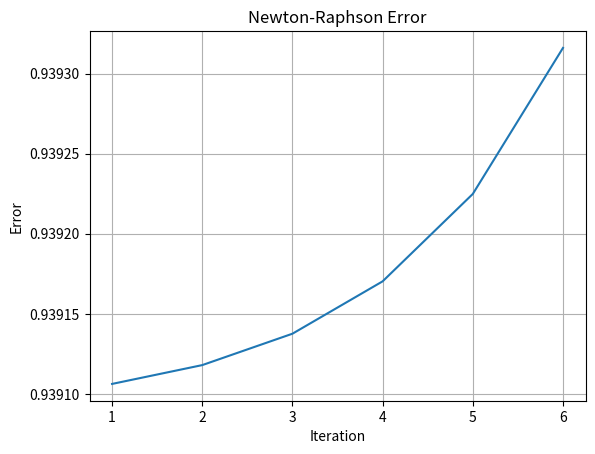
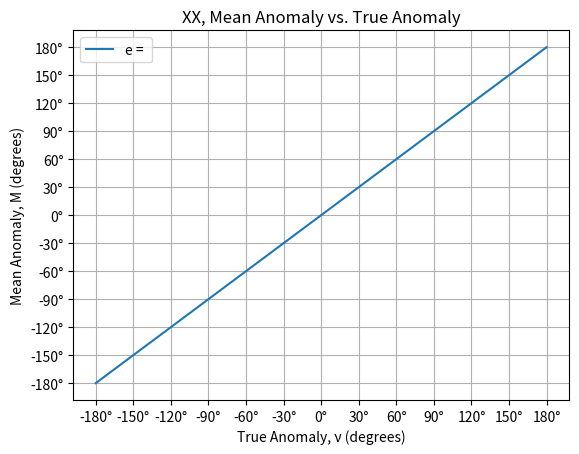
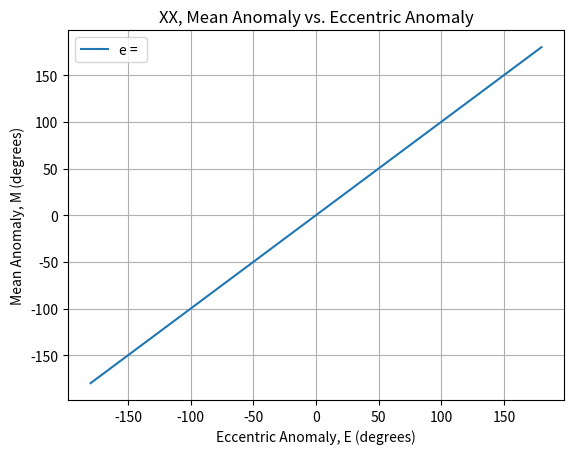

Reproduce these figures in Python, in order.
import numpy as np
import matplotlib.pyplot as plt
import time

# Start Computation Timer.

start_time = time.time()

# TLE Data.

e = 0.0002714                       # Eccentricity.
M = 2.5                             # Mean Anomaly, radians.
n = 1.0027118 * (2 * np.pi / 86400) # Mean Motion, rad/s.

# Constants.

mu = 3.986004415e5                  # Gravitational Parameter for Earth, km^3/s^2.

# Initial Guess for Eccentric Anomaly, E_0 based on the Mean Anomaly M.

if -np.pi < M < 0 or M > np.pi:

    E_0 = M - e

else:

    E_0 = M - e

# Find Semimajor Axis.

a = (mu / (n ** 2)) ** (1 / 3)      # Semimajor Axis, km.

# Define Kepler's Equation.

def kepler_equation(M, E_n, e):

    KP = M - E_n + e * np.sin(E_n)

    return KP

# Derivative of the Kepler Equation.

def kepler_equation_derivative(E_n, e):

    KP_prime = e * np.cos(E_n) - 1

    return KP_prime

# Use Newton-Raphson Method to Solve for E_n.

def newton_raphson(M, e, E_0, tol = 1e-10, max_iter = 50):

    E_n = E_0

    for count in range(max_iter):

        KP = kepler_equation(M, E_n, e)
        KP_prime = kepler_equation_derivative(e, E_n)
        delta = KP / KP_prime
        E_n = E_n - delta

        if abs(delta) < tol:

            break

    return E_n, count

E_n, count = newton_raphson(M, e, E_0)

# Find True Anomaly.

nu = 2 * np.arctan(np.sqrt((1 + e) / (1 - e)) * np.tan(E_n / 2)) * (180 / np.pi)

# Ensure nu is Positive.

if nu < 0:

    nu += 360

# # Calculate the Error during Iterations (for Plot).

# def kepler_equation_error(E_star, E_0, e, M):

#     epsilon_t = []

#     for _ in range(5):

#         E_star, _ = newton_raphson(M, e, E_0)
#         epsilon_t.append(abs(kepler_equation(M, E_star, e)))

#     return list(range(1, 6)), epsilon_t

# Function to Calculate the True Error of the Newton-Raphson Method for Kepler's Equation.

def keplers_equation_error(E_star, E_0, e, M):

    # First Newton-Raphson Step.

    E_n = E_0 - kepler_equation(M, E_0, e) / kepler_equation_derivative(e, E_0)
    i = 0
    epsilon_a = abs(E_n - E_0) / abs(E_n)
    epsilon_t = [abs(E_n - E_star) / abs(E_star)]
    count = [i + 1]

    # Perform 5 iterations.

    for i in range(5):

        E_0 = E_n
        E_n = E_0 - kepler_equation(M, E_0, e) / kepler_equation_derivative(e, E_0)
        epsilon_a = abs(E_n - E_0) / abs(E_n)
        epsilon_t.append(abs(E_n - E_star) / abs(E_star))
        count.append(i + 2)

    return count, epsilon_t

count, epsilon_t = keplers_equation_error(E_n, E_0, e, M)

# Plot Newton-Raphson Error.

plt.figure(1)
plt.plot(count, epsilon_t)
# plt.axis([0, 5, 0, 6e-12])
plt.grid(True)
plt.title('Newton-Raphson Error')
plt.xlabel('Iteration')
plt.ylabel('Error')

# Mean Anomaly vs. True Anomaly Plot.

E = np.linspace(-np.pi, np.pi, 60)
M_values = E + e * np.sin(E)
nu_values = 2 * np.arctan(np.sqrt((1 + e) / (1 - e)) * np.tan(E / 2)) * (180 / np.pi)

E_deg = E * (180 / np.pi)
M_deg = M_values * (180 / np.pi)

plt.figure(2)
plt.plot(E_deg, M_deg)
plt.grid(True)
plt.title('XX, Mean Anomaly vs. True Anomaly')
plt.legend(['e = '])
plt.xlabel('True Anomaly, ν (degrees)')
plt.ylabel('Mean Anomaly, M (degrees)')
plt.xticks(np.arange(-180, 181, 30), labels=[f'{x}°' for x in np.arange(-180, 181, 30)])
plt.yticks(np.arange(-180, 181, 30), labels=[f'{x}°' for x in np.arange(-180, 181, 30)])

# Mean Anomaly vs. Eccentric Anomaly Plot.

plt.figure(3)
plt.plot(E_deg, M_deg)
plt.grid(True)
plt.title('XX, Mean Anomaly vs. Eccentric Anomaly')
plt.legend(['e = '])
plt.xlabel('Eccentric Anomaly, E (degrees)')
plt.ylabel('Mean Anomaly, M (degrees)')

# Display the Plots.

plt.show()

# End Computation Time.

end_time = time.time()
elapsed_time = end_time - start_time
print(f'Calculation Time = {elapsed_time:.6f} [s]')